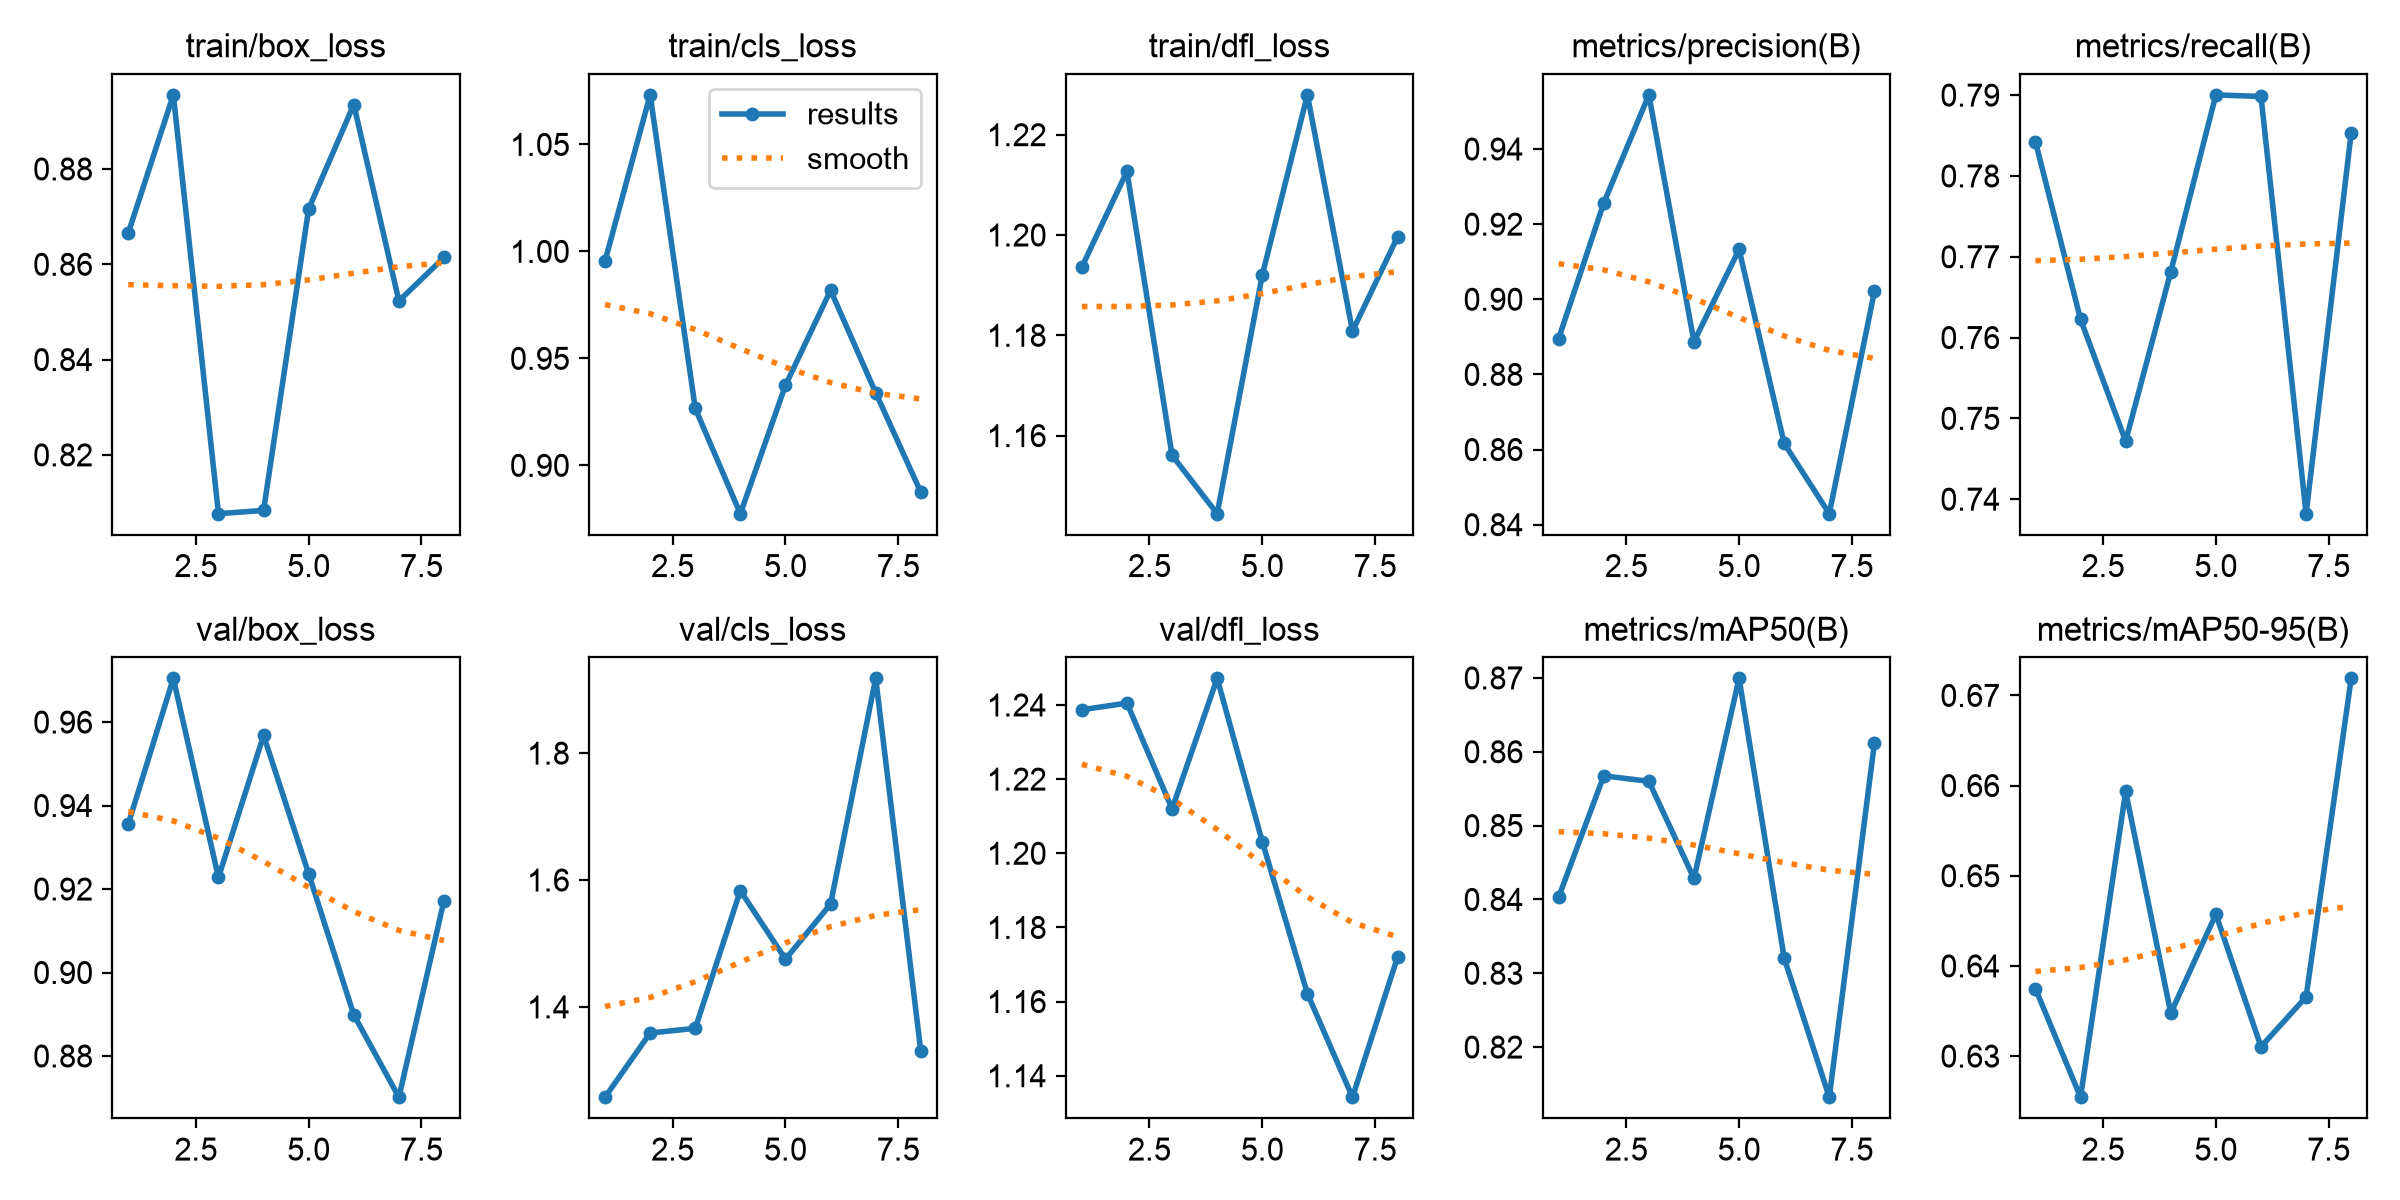

Source data for this figure (header and first rows):
epoch, time, train/box_loss, train/cls_loss, train/dfl_loss, metrics/precision(B), metrics/recall(B), metrics/mAP50(B), metrics/mAP50-95(B), val/box_loss, val/cls_loss, val/dfl_loss, lr/pg0, lr/pg1, lr/pg2
1, 104.8, 0.8665, 0.9955, 1.194, 0.8895, 0.7842, 0.8403, 0.6375, 0.9356, 1.258, 1.239, 0.0003321, 0.0003321, 0.06713
2, 205.1, 0.8955, 1.073, 1.213, 0.9256, 0.7622, 0.8567, 0.6254, 0.9705, 1.359, 1.24, 0.0006572, 0.0006572, 0.03412
3, 98.63, 0.8077, 0.9266, 1.156, 0.9544, 0.7472, 0.856, 0.6593, 0.9228, 1.366, 1.212, 0.000974, 0.000974, 0.0011
4, 197.6, 0.8084, 0.8774, 1.144, 0.8887, 0.7681, 0.8428, 0.6348, 0.9568, 1.583, 1.247, 0.0009629, 0.0009629, 0.0009629
5, 298.5, 0.8716, 0.9374, 1.192, 0.9133, 0.79, 0.8699, 0.6457, 0.9236, 1.475, 1.203, 0.0009505, 0.0009505, 0.0009505
6, 400.1, 0.8935, 0.9818, 1.228, 0.8616, 0.7898, 0.832, 0.631, 0.8899, 1.562, 1.162, 0.0009381, 0.0009381, 0.0009381
7, 498.9, 0.8523, 0.9339, 1.181, 0.8429, 0.7382, 0.8132, 0.6366, 0.8701, 1.918, 1.134, 0.0009258, 0.0009258, 0.0009258
8, 598.1, 0.8614, 0.8875, 1.2, 0.9021, 0.7853, 0.8612, 0.6719, 0.9172, 1.33, 1.172, 0.0009134, 0.0009134, 0.0009134
